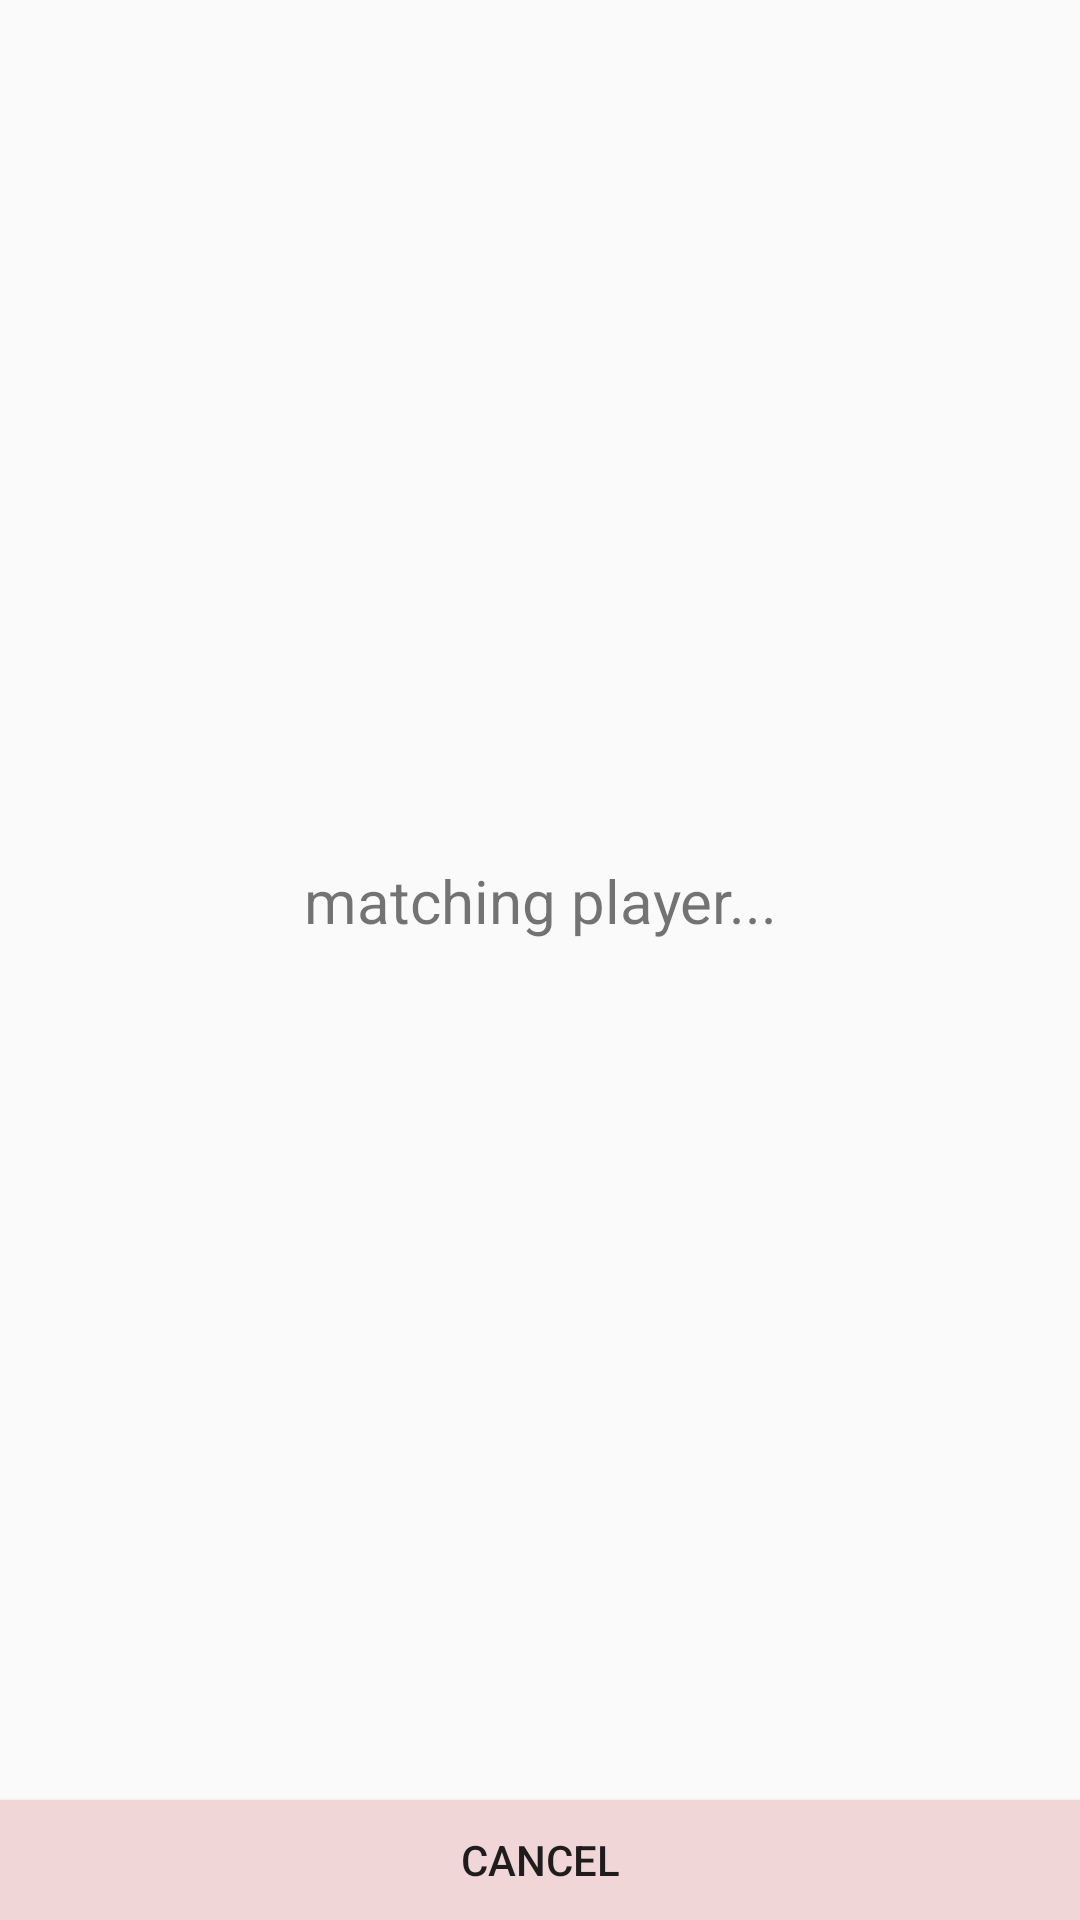

Layout XML and referenced resources for this Android screen:
<!-- AndroidManifest.xml: application theme AppTheme -->
<!-- res/layout/layout_match_dialog.xml -->
<?xml version="1.0" encoding="utf-8"?>
<androidx.constraintlayout.widget.ConstraintLayout xmlns:android="http://schemas.android.com/apk/res/android"
    android:layout_width="180dp"
    android:layout_height="130dp"
    android:id="@+id/layout_match_dialog"
    xmlns:app="http://schemas.android.com/apk/res-auto">

    <TextView
        android:id="@+id/tv_match_player"
        android:layout_width="wrap_content"
        android:layout_height="wrap_content"
        app:layout_constraintStart_toStartOf="parent"
        app:layout_constraintEnd_toEndOf="parent"
        app:layout_constraintTop_toTopOf="parent"
        app:layout_constraintBottom_toTopOf="@id/btn_cancel"
        android:textAllCaps="false"
        android:textSize="20sp"
        android:text="matching player..."/>

    <Button
        android:id="@+id/btn_cancel"
        android:layout_width="match_parent"
        android:layout_height="40dp"
        app:layout_constraintStart_toStartOf="parent"
        app:layout_constraintEnd_toEndOf="parent"
        app:layout_constraintBottom_toBottomOf="parent"
        android:textAllCaps="false"
        android:text="CANCEL"
        android:background="@color/colorGray"/>

</androidx.constraintlayout.widget.ConstraintLayout>
<!-- resources referenced by this layout -->
<resources>
  <color name="colorGray">#F0D6D6</color>
  <style name="AppTheme" parent="Theme.AppCompat.Light.DarkActionBar">
          
          <item name="colorPrimary">@color/colorPrimary</item>
          <item name="colorPrimaryDark">@color/colorPrimaryDark</item>
          <item name="colorAccent">@color/colorAccent</item>
      </style>
  <color name="colorPrimary">#008577</color>
  <color name="colorPrimaryDark">#00574B</color>
  <color name="colorAccent">#D81B60</color>
</resources>
